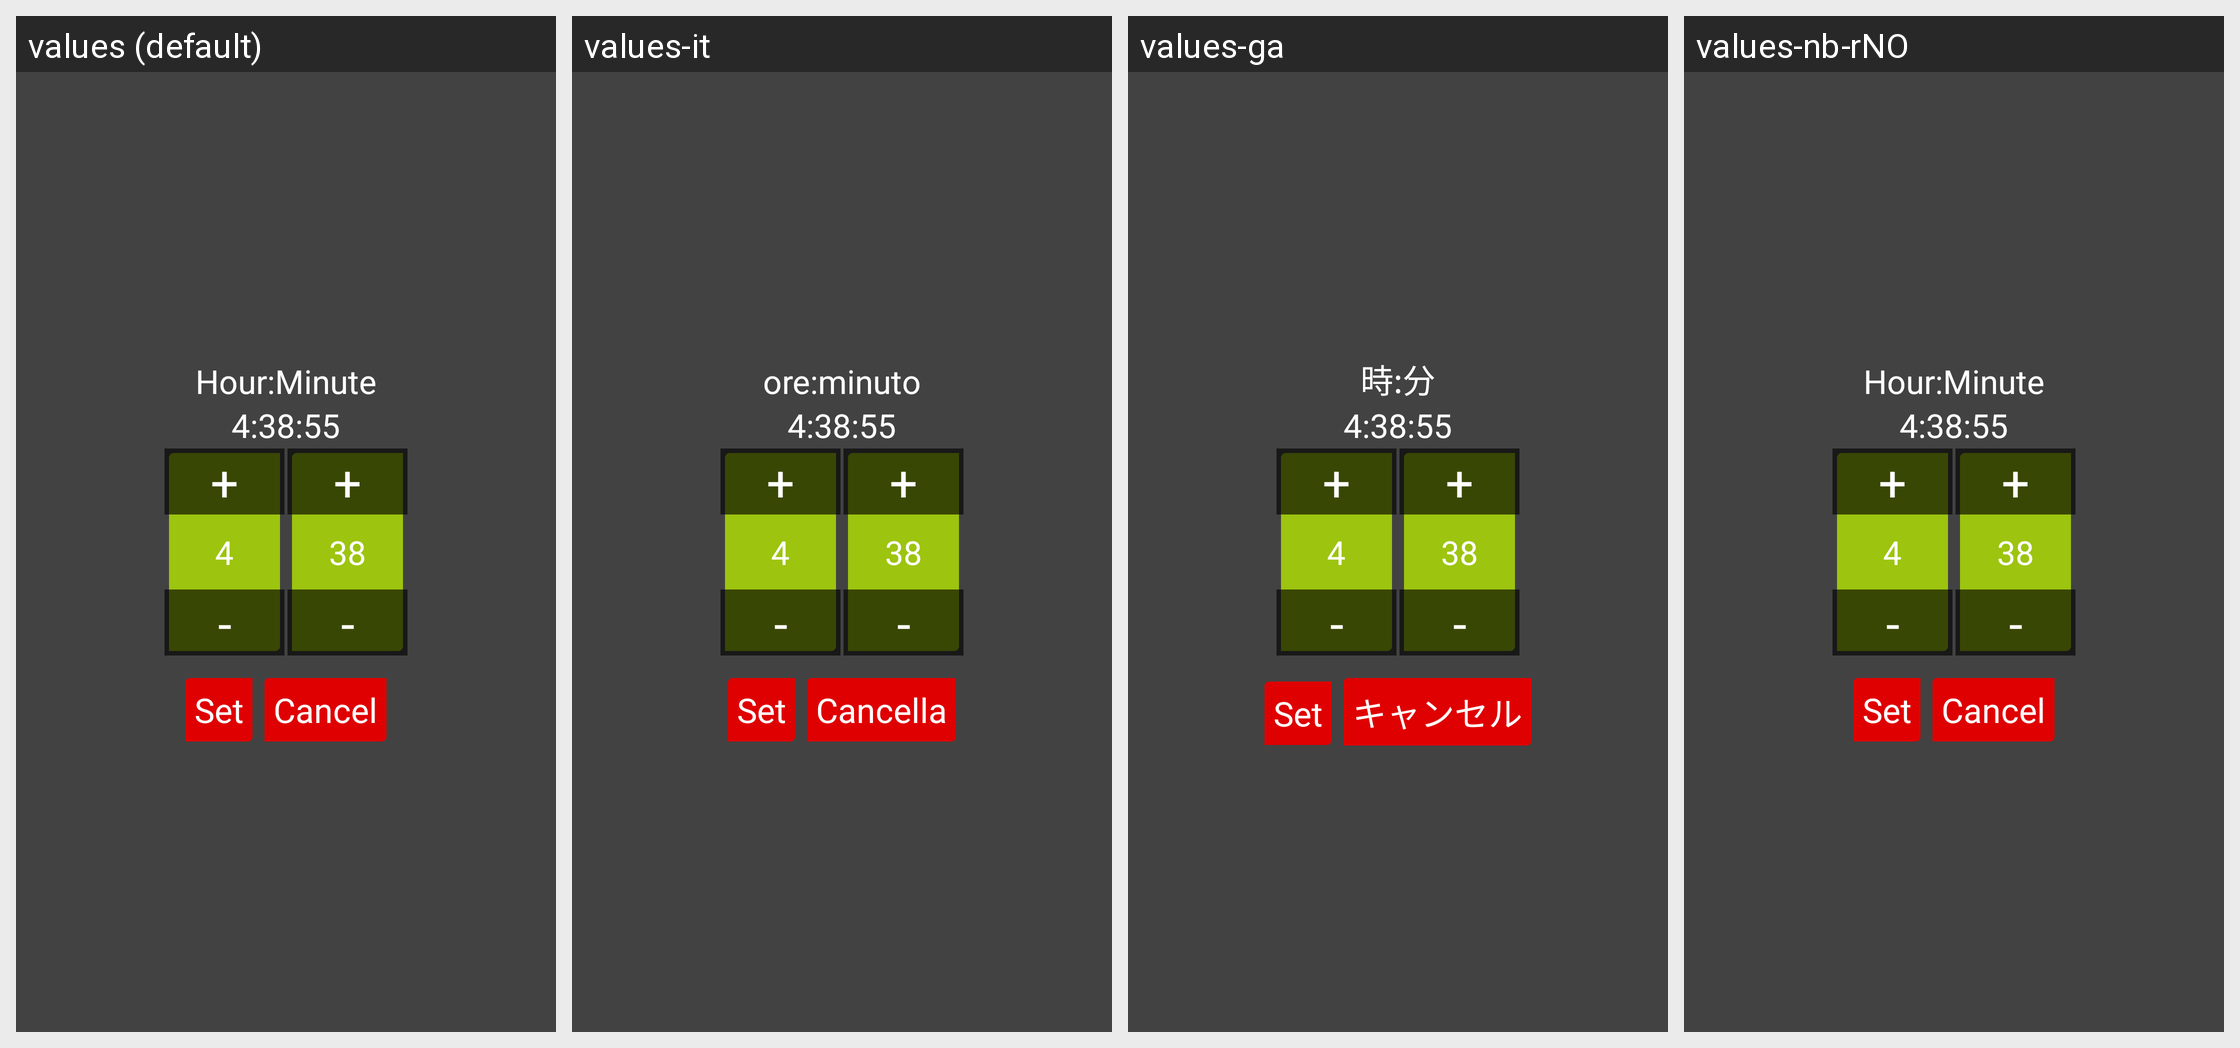

Strings drawn on this Android screen and how each of the app's shown locales translates them:
Android screen res/layout/layout_timepicker_hh_mm_only.xml rendered under 4 locales, left to right: values (default), values-it, values-ga, values-nb-rNO. Device: Nexus 5 (rendered at 1080×1920; each locale shown at half size, 540×960, under a caption strip naming it); theme android:Theme.NoTitleBar.
Other locales in the repository, not shown: values-bg, values-cs, values-fr, values-hi, values-iw, values-ja, values-km, values-nn-rNO, values-pt, values-ro, values-ru, values-sp, values-sv, values-tr, values-zh.
Strings drawn on this screen, with the default value and each locale's value (text and hints the layout hard-codes, and strings that could not be matched under every locale, appear in the picture but are not listed):

hhmm
  values: Hour:Minute
  values-it: ore:minuto
  values-ga: 時:分
  values-nb-rNO: Hour:Minute  [not translated; the default value is used]

cancel
  values: Cancel
  values-it: Cancella
  values-ga: キャンセル
  values-nb-rNO: Cancel
